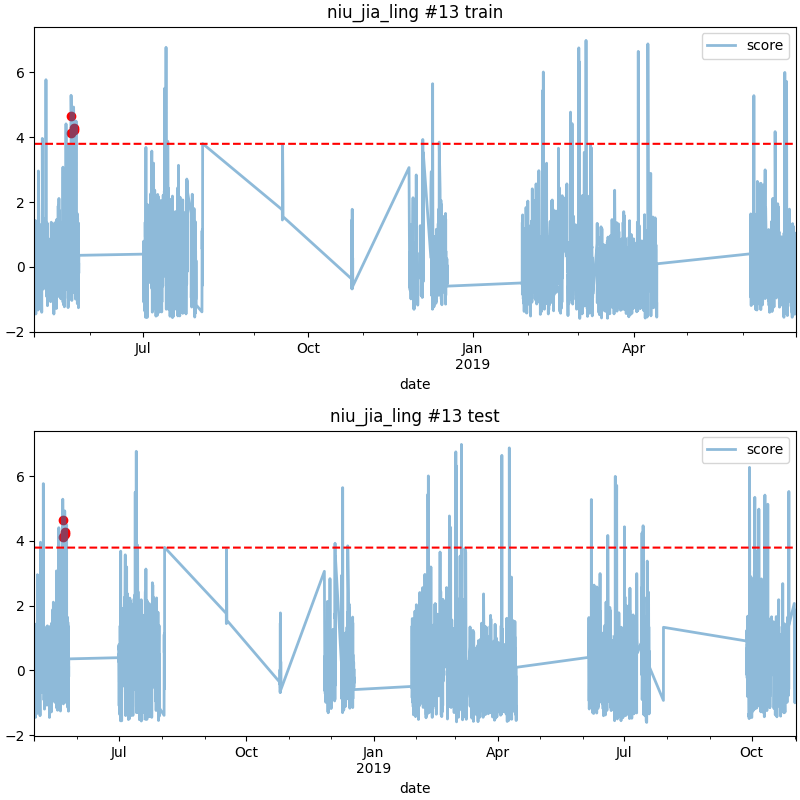

Data behind this chart, as committed beside it:
date, score
2018-05-21 17:00, 4.125
2018-05-21 18:00, 4.658
2018-05-23 02:00, 4.29
2018-05-23 03:00, 4.225
